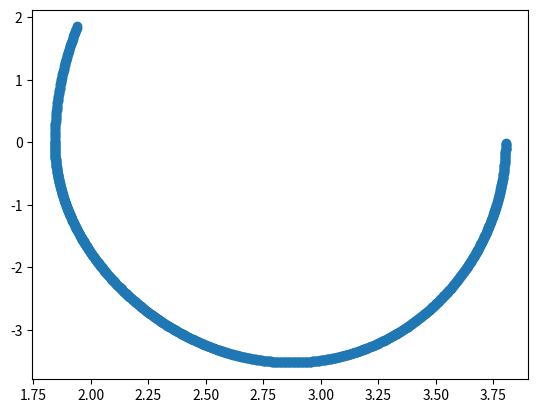

Here is the Python script that generated this plot:
#
# pendulum
#
# d2a/dt2 = 3/2 * g/L * sin(a) + 3/(m*L**2)*U

from matplotlib import pyplot as plt
import numpy as np
import sys


TAU = 0.001
U_MAX = 2.
G = 9.81
m = 1.
L = 1.
Et = 0.97*m*G*L/2


def control(a,da):
	E = m*(L*da)**2/6 + m*G*L/2*np.cos(a)	
	if E < Et:
		return lim(U_MAX, 1.3 * np.sign(da))
	elif abs(a) < 0.5:
		return lim(U_MAX, -9.1*a - 3.*da)
	elif abs(2*np.pi - a) < 0.5:
		return lim(U_MAX, -10.1*(a-6.28) - 2.8*da)
	return 0.


def run(T=1):
	t = 0
	a = np.pi + np.random.random()
	da = 0.
	log = []
	
	while t < T:
		u = control(a,da)
		a,da = dynamics(a,da,u,TAU) 
		log.append((t,a,da,u))
		t += TAU

	[Ti, A, dA, U] = zip(*log)
	#plt.plot(Ti, A, '--')
	plt.scatter(A,dA)
	plt.show()



def lim(LIM, val):
	if val < - LIM: return -LIM
	elif val > LIM: return LIM
	return val


def dynamics(a,da,u,tau):
	da += (3*G/(2*L) * np.sin(a) + 3/(m*L**2)*u)*tau
	a += da * tau
	return a, da


if __name__ == '__main__':
	args = sys.argv[:]
	if len(args) == 2:
		run(float(args[1]))
	else:
		run()
